Run: headless pygame with SDL's dummy video driver; simulated clock (each Clock.tick advances the game by its frame time, no real sleeping); random seed 0; keys injected as events and as key.get_pressed() state; mouse plan: one left click at the window centre at the start of phase 2, then a move to the lower-right quarter at the start of phase 3.
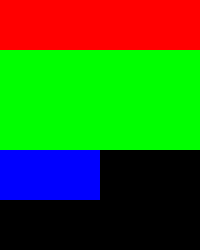
Frame 1 of 4 · flips 1–60 · no input
Frame 2 of 4 · flips 61–180 · clicked the window centre · tapped SPACE, RETURN · held RIGHT (→), D · screen unchanged from frame 1, image omitted
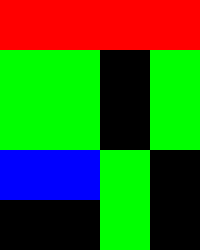
Frame 3 of 4 · flips 181–300 · moved the mouse to the lower-right quarter · held DOWN (↓), S
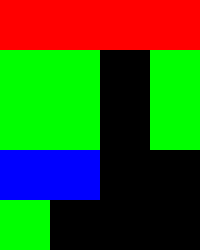
Frame 4 of 4 · flips 301–420 · held LEFT (←), A, UP (↑), W

The pygame program that drew these frames:


import pygame
import sys


# Inicialização do Pygame
pygame.init()

# Cores
PRETO = (0, 0, 0)
VERMELHO = (255, 0, 0)
VERDE = (0, 255, 0)
AZUL = (0, 0, 255)

# Tamanho da tela
LARGURA = 200
ALTURA = 250


# Criação da tela
screen = pygame.display.set_mode((LARGURA, ALTURA))
pygame.display.set_caption("OLAVO")

# Posição inicial dos objetos
square_pos = [(0, 0), (50, 0), (100, 0), (150, 0)]
retangulos_pos = [(0, 50), (50, 50), (100, 50), (150, 50)]
horizontal_rect_pos = (0, 150)

# Tamanho dos objetos
square_size = 50
retangulo_width = 50
retangulo_height = 100
horizontal_rect_width = 100
horizontal_rect_height = 50

# Variáveis de controle de movimento
selected_object = None

# Função para verificar colisões entre dois objetos
def check_collision(rect1, rect2):
    x1, y1, w1, h1 = rect1
    x2, y2, w2, h2 = rect2

    # Verificar colisão entre retângulos
    if x1 < x2 + w2 and x1 + w1 > x2 and y1 < y2 + h2 and y1 + h1 > y2:
        return True

    # Verificar colisão entre retângulo e quadrado
    if isinstance(rect1, tuple) and isinstance(rect2, list):
        rx, ry, rw, rh = rect1
        qx, qy, qs = rect2

        if rx < qx + qs and rx + rw > qx and ry < qy + qs and ry + rh > qy:
            return True

    return False


# Loop principal do jogo
while True:
    # Verificação de eventos
    for event in pygame.event.get():
        if event.type == pygame.QUIT:
            pygame.quit()
            sys.exit()
        elif event.type == pygame.MOUSEBUTTONDOWN:
            # Verifica se o clique foi em algum objeto
            mouse_pos = pygame.mouse.get_pos()
            for i, pos in enumerate(square_pos):
                if pos[0] <= mouse_pos[0] <= pos[0] + square_size and \
                   pos[1] <= mouse_pos[1] <= pos[1] + square_size:
                    selected_object = ("square", i)
            for i, pos in enumerate(retangulos_pos):
                if pos[0] <= mouse_pos[0] <= pos[0] + retangulo_width and \
                   pos[1] <= mouse_pos[1] <= pos[1] + retangulo_height:
                    selected_object = ("retangulo", i)
            if horizontal_rect_pos[0] <= mouse_pos[0] <= horizontal_rect_pos[0] + horizontal_rect_width and \
               horizontal_rect_pos[1] <= mouse_pos[1] <= horizontal_rect_pos[1] + horizontal_rect_height:
                selected_object = ("horizontal_rect",)

    # Movimentação do objeto selecionado
    if selected_object:
        if pygame.key.get_pressed()[pygame.K_LEFT]:
            if selected_object[0] == "square":
                new_pos = (
                    max(square_pos[selected_object[1]][0] - 5, 0), square_pos[selected_object[1]][1])
                collision = False
                for i, pos in enumerate(retangulos_pos):
                    if check_collision((new_pos[0], new_pos[1], square_size, square_size), (pos[0], pos[1], retangulo_width, retangulo_height)):
                        collision = True
                        break
                if not collision:
                    for i, pos in enumerate(square_pos):
                        if i != selected_object[1] and check_collision((new_pos[0], new_pos[1], square_size, square_size), (pos[0], pos[1], square_size, square_size)):
                            collision = True
                            break
                if not collision:
                    square_pos[selected_object[1]] = new_pos
            elif selected_object[0] == "retangulo":
                new_pos = (max(
                    retangulos_pos[selected_object[1]][0] - 5, 0), retangulos_pos[selected_object[1]][1])
                collision = False
                for i, pos in enumerate(square_pos):
                    if check_collision((new_pos[0], new_pos[1], retangulo_width, retangulo_height), (pos[0], pos[1], square_size, square_size)):
                        collision = True
                        break
                if not collision:
                    for i, pos in enumerate(retangulos_pos):
                        if i != selected_object[1] and check_collision((new_pos[0], new_pos[1], retangulo_width, retangulo_height), (pos[0], pos[1], retangulo_width, retangulo_height)):
                            collision = True
                            break
                if not collision:
                    retangulos_pos[selected_object[1]] = new_pos
            elif selected_object[0] == "horizontal_rect":
                new_pos = (
                    max(horizontal_rect_pos[0] - 5, 0), horizontal_rect_pos[1])
                collision = False
                for pos in square_pos:
                    if check_collision((new_pos[0], new_pos[1], horizontal_rect_width, horizontal_rect_height), (pos[0], pos[1], square_size, square_size)):
                        collision = True
                        break
                if not collision:
                    for pos in retangulos_pos:
                        if check_collision((new_pos[0], new_pos[1], horizontal_rect_width, horizontal_rect_height), (pos[0], pos[1], retangulo_width, retangulo_height)):
                            collision = True
                            break
                if not collision:
                    horizontal_rect_pos = new_pos
        elif pygame.key.get_pressed()[pygame.K_RIGHT]:
            if selected_object[0] == "square":
                new_pos = (min(square_pos[selected_object[1]][0] + 5,
                           LARGURA - square_size), square_pos[selected_object[1]][1])
                collision = False
                for i, pos in enumerate(retangulos_pos):
                    if check_collision((new_pos[0], new_pos[1], square_size, square_size), (pos[0], pos[1], retangulo_width, retangulo_height)):
                        collision = True
                        break
                if not collision:
                    for i, pos in enumerate(square_pos):
                        if i != selected_object[1] and check_collision((new_pos[0], new_pos[1], square_size, square_size), (pos[0], pos[1], square_size, square_size)):
                            collision = True
                            break
                if not collision:
                    square_pos[selected_object[1]] = new_pos
            elif selected_object[0] == "retangulo":
                new_pos = (min(retangulos_pos[selected_object[1]][0] + 5, LARGURA -
                           retangulo_width), retangulos_pos[selected_object[1]][1])
                collision = False
                for i, pos in enumerate(square_pos):
                    if check_collision((new_pos[0], new_pos[1], retangulo_width, retangulo_height), (pos[0], pos[1], square_size, square_size)):
                        collision = True
                        break
                if not collision:
                    for i, pos in enumerate(retangulos_pos):
                        if i != selected_object[1] and check_collision((new_pos[0], new_pos[1], retangulo_width, retangulo_height), (pos[0], pos[1], retangulo_width, retangulo_height)):
                            collision = True
                            break
                if not collision:
                    retangulos_pos[selected_object[1]] = new_pos
            elif selected_object[0] == "horizontal_rect":
                new_pos = (min(
                    horizontal_rect_pos[0] + 5, LARGURA - horizontal_rect_width), horizontal_rect_pos[1])
                collision = False
                for pos in square_pos:
                    if check_collision((new_pos[0], new_pos[1], horizontal_rect_width, horizontal_rect_height), (pos[0], pos[1], square_size, square_size)):
                        collision = True
                        break
                if not collision:
                    for pos in retangulos_pos:
                        if check_collision((new_pos[0], new_pos[1], horizontal_rect_width, horizontal_rect_height), (pos[0], pos[1], retangulo_width, retangulo_height)):
                            collision = True
                            break
                if not collision:
                    horizontal_rect_pos = new_pos
        elif pygame.key.get_pressed()[pygame.K_UP]:
            if selected_object[0] == "square":
                new_pos = (square_pos[selected_object[1]][0], max(
                    square_pos[selected_object[1]][1] - 5, 0))
                collision = False
                for i, pos in enumerate(retangulos_pos):
                    if check_collision((new_pos[0], new_pos[1], square_size, square_size), (pos[0], pos[1], retangulo_width, retangulo_height)):
                        collision = True
                        break
                if not collision:
                    for i, pos in enumerate(square_pos):
                        if i != selected_object[1] and check_collision((new_pos[0], new_pos[1], square_size, square_size), (pos[0], pos[1], square_size, square_size)):
                            collision = True
                            break
                if not collision:
                    square_pos[selected_object[1]] = new_pos
            elif selected_object[0] == "retangulo":
                new_pos = (retangulos_pos[selected_object[1]][0], max(
                    retangulos_pos[selected_object[1]][1] - 5, 0))
                collision = False
                for i, pos in enumerate(square_pos):
                    if check_collision((new_pos[0], new_pos[1], retangulo_width, retangulo_height), (pos[0], pos[1], square_size, square_size)):
                        collision = True
                        break
                if not collision:
                    for i, pos in enumerate(retangulos_pos):
                        if i != selected_object[1] and check_collision((new_pos[0], new_pos[1], retangulo_width, retangulo_height), (pos[0], pos[1], retangulo_width, retangulo_height)):
                            collision = True
                            break
                if not collision:
                    retangulos_pos[selected_object[1]] = new_pos
            elif selected_object[0] == "horizontal_rect":
                new_pos = (horizontal_rect_pos[0], max(
                    horizontal_rect_pos[1] - 5, 0))
                collision = False
                for pos in square_pos:
                    if check_collision((new_pos[0], new_pos[1], horizontal_rect_width, horizontal_rect_height), (pos[0], pos[1], square_size, square_size)):
                        collision = True
                        break
                if not collision:
                    for pos in retangulos_pos:
                        if check_collision((new_pos[0], new_pos[1], horizontal_rect_width, horizontal_rect_height), (pos[0], pos[1], retangulo_width, retangulo_height)):
                            collision = True
                            break
                if not collision:
                    horizontal_rect_pos = new_pos
        elif pygame.key.get_pressed()[pygame.K_DOWN]:
            if selected_object[0] == "square":
                new_pos = (square_pos[selected_object[1]][0], min(
                    square_pos[selected_object[1]][1] + 5, ALTURA - square_size))
                collision = False
                for i, pos in enumerate(retangulos_pos):
                    if check_collision((new_pos[0], new_pos[1], square_size, square_size), (pos[0], pos[1], retangulo_width, retangulo_height)):
                        collision = True
                        break
                if not collision:
                    for i, pos in enumerate(square_pos):
                        if i != selected_object[1] and check_collision((new_pos[0], new_pos[1], square_size, square_size), (pos[0], pos[1], square_size, square_size)):
                            collision = True
                            break
                if not collision:
                    square_pos[selected_object[1]] = new_pos
            elif selected_object[0] == "retangulo":
                new_pos = (retangulos_pos[selected_object[1]][0], min(
                    retangulos_pos[selected_object[1]][1] + 5, ALTURA - retangulo_height))
                collision = False
                for i, pos in enumerate(square_pos):
                    if check_collision((new_pos[0], new_pos[1], retangulo_width, retangulo_height), (pos[0], pos[1], square_size, square_size)):
                        collision = True
                        break
                if not collision:
                    for i, pos in enumerate(retangulos_pos):
                        if i != selected_object[1] and check_collision((new_pos[0], new_pos[1], retangulo_width, retangulo_height), (pos[0], pos[1], retangulo_width, retangulo_height)):
                            collision = True
                            break
                if not collision:
                    retangulos_pos[selected_object[1]] = new_pos
            elif selected_object[0] == "horizontal_rect":
                new_pos = (horizontal_rect_pos[0], min(
                    horizontal_rect_pos[1] + 5, ALTURA - horizontal_rect_height))
                collision = False
                for pos in square_pos:
                    if check_collision((new_pos[0], new_pos[1], horizontal_rect_width, horizontal_rect_height), (pos[0], pos[1], square_size, square_size)):
                        collision = True
                        break
                if not collision:
                    for pos in retangulos_pos:
                        if check_collision((new_pos[0], new_pos[1], horizontal_rect_width, horizontal_rect_height), (pos[0], pos[1], retangulo_width, retangulo_height)):
                            collision = True
                            break
                if not collision:
                    horizontal_rect_pos = new_pos

    # Preenchimento da tela com a cor preta
    screen.fill(PRETO)

    # Desenho dos objetos
    for pos in square_pos:
        pygame.draw.rect(
            screen, VERMELHO, (pos[0], pos[1], square_size, square_size))
    for pos in retangulos_pos:
        pygame.draw.rect(
            screen, VERDE, (pos[0], pos[1], retangulo_width, retangulo_height))
    pygame.draw.rect(
        screen, AZUL, (horizontal_rect_pos[0], horizontal_rect_pos[1], horizontal_rect_width, horizontal_rect_height))

    # Atualização da tela
    pygame.display.flip()
